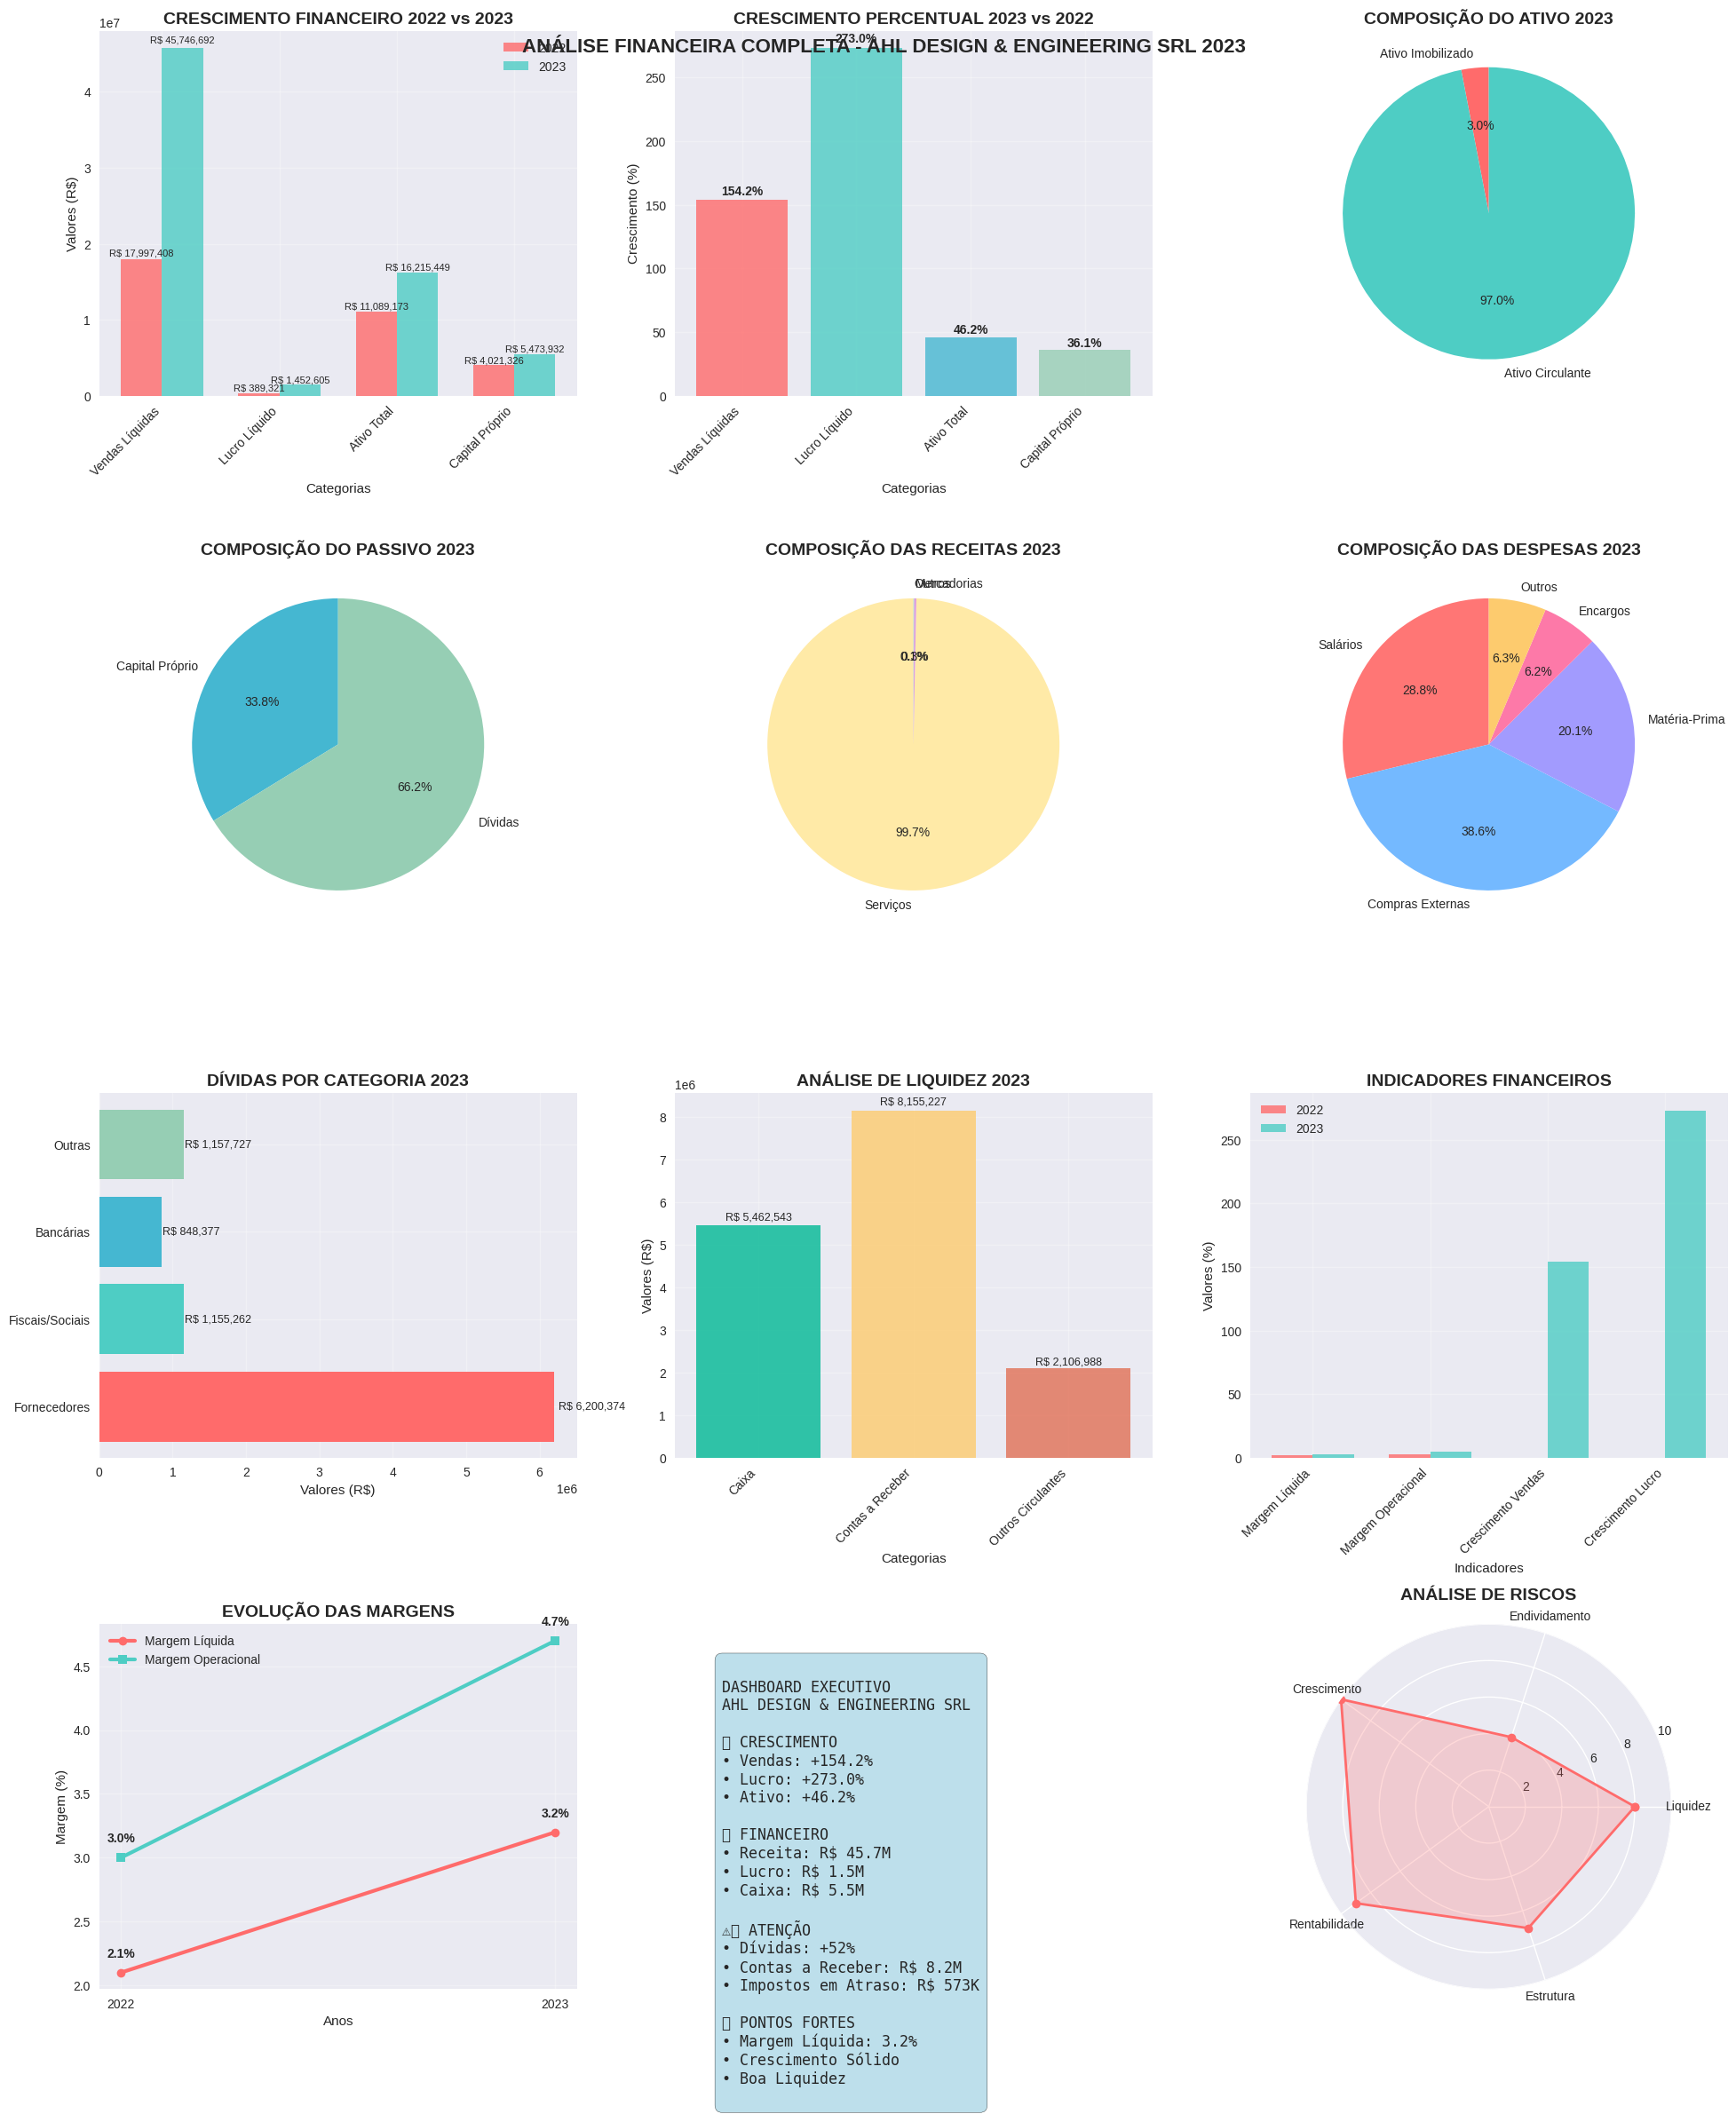

Here is the Python script that generated this plot:
import matplotlib.pyplot as plt
import pandas as pd
import numpy as np
import seaborn as sns
from matplotlib.patches import Wedge
import warnings
warnings.filterwarnings('ignore')

# Configuração do estilo
plt.style.use('seaborn-v0_8')
sns.set_palette("husl")

# Dados financeiros da AHL Design & Engineering SRL
dados = {
    'Categoria': ['Vendas Líquidas', 'Lucro Líquido', 'Ativo Total', 'Capital Próprio'],
    '2022': [17997408, 389321, 11089173, 4021326],
    '2023': [45746692, 1452605, 16215449, 5473932],
    'Crescimento_%': [154.2, 273.0, 46.2, 36.1]
}

# Dados de composição do ativo
ativo_dados = {
    'Categoria': ['Ativo Imobilizado', 'Ativo Circulante'],
    'Valor_2023': [490691, 15724758],
    'Percentual': [3.0, 97.0]
}

# Dados de composição do passivo
passivo_dados = {
    'Categoria': ['Capital Próprio', 'Dívidas'],
    'Valor_2023': [5473932, 10741517],
    'Percentual': [33.8, 66.2]
}

# Dados de receitas
receitas_dados = {
    'Categoria': ['Serviços', 'Mercadorias', 'Outros'],
    'Valor_2023': [45626970, 119722, 28099],
    'Percentual': [99.7, 0.3, 0.1]
}

# Dados de despesas
despesas_dados = {
    'Categoria': ['Salários', 'Compras Externas', 'Matéria-Prima', 'Encargos', 'Outros'],
    'Valor_2023': [13156204, 17633929, 9170811, 2823344, 2900000],
    'Percentual': [30.6, 41.0, 21.3, 6.6, 6.7]
}

# Dados de dívidas
dividas_dados = {
    'Categoria': ['Fornecedores', 'Fiscais/Sociais', 'Bancárias', 'Outras'],
    'Valor_2023': [6200374, 1155262, 848377, 1157727],
    'Percentual': [57.7, 10.8, 7.9, 10.8]
}

# Dados de liquidez
liquidez_dados = {
    'Categoria': ['Caixa', 'Contas a Receber', 'Outros Circulantes'],
    'Valor_2023': [5462543, 8155227, 2106988],
    'Percentual': [34.7, 51.8, 13.4]
}

# Criar figura com subplots
fig = plt.figure(figsize=(20, 24))

# 1. GRÁFICO DE CRESCIMENTO - BARRAS
ax1 = plt.subplot(4, 3, 1)
categorias = dados['Categoria']
x = np.arange(len(categorias))
width = 0.35

bars1 = ax1.bar(x - width/2, dados['2022'], width, label='2022', color='#FF6B6B', alpha=0.8)
bars2 = ax1.bar(x + width/2, dados['2023'], width, label='2023', color='#4ECDC4', alpha=0.8)

ax1.set_xlabel('Categorias')
ax1.set_ylabel('Valores (R$)')
ax1.set_title('CRESCIMENTO FINANCEIRO 2022 vs 2023', fontsize=14, fontweight='bold')
ax1.set_xticks(x)
ax1.set_xticklabels(categorias, rotation=45, ha='right')
ax1.legend()
ax1.grid(True, alpha=0.3)

# Adicionar valores nas barras
for bar in bars1:
    height = bar.get_height()
    ax1.text(bar.get_x() + bar.get_width()/2., height + height*0.01,
             f'R$ {height:,.0f}', ha='center', va='bottom', fontsize=8)

for bar in bars2:
    height = bar.get_height()
    ax1.text(bar.get_x() + bar.get_width()/2., height + height*0.01,
             f'R$ {height:,.0f}', ha='center', va='bottom', fontsize=8)

# 2. GRÁFICO DE CRESCIMENTO PERCENTUAL
ax2 = plt.subplot(4, 3, 2)
cores = ['#FF6B6B', '#4ECDC4', '#45B7D1', '#96CEB4']
bars = ax2.bar(categorias, dados['Crescimento_%'], color=cores, alpha=0.8)
ax2.set_xlabel('Categorias')
ax2.set_ylabel('Crescimento (%)')
ax2.set_title('CRESCIMENTO PERCENTUAL 2023 vs 2022', fontsize=14, fontweight='bold')
ax2.set_xticklabels(categorias, rotation=45, ha='right')
ax2.grid(True, alpha=0.3)

# Adicionar valores nas barras
for bar in bars:
    height = bar.get_height()
    ax2.text(bar.get_x() + bar.get_width()/2., height + height*0.01,
             f'{height:.1f}%', ha='center', va='bottom', fontsize=10, fontweight='bold')

# 3. COMPOSIÇÃO DO ATIVO - PIZZA
ax3 = plt.subplot(4, 3, 3)
cores_pizza = ['#FF6B6B', '#4ECDC4']
wedges, texts, autotexts = ax3.pie(ativo_dados['Valor_2023'], labels=ativo_dados['Categoria'], 
                                   autopct='%1.1f%%', colors=cores_pizza, startangle=90)
ax3.set_title('COMPOSIÇÃO DO ATIVO 2023', fontsize=14, fontweight='bold')

# 4. COMPOSIÇÃO DO PASSIVO - PIZZA
ax4 = plt.subplot(4, 3, 4)
cores_pizza2 = ['#45B7D1', '#96CEB4']
wedges, texts, autotexts = ax4.pie(passivo_dados['Valor_2023'], labels=passivo_dados['Categoria'], 
                                   autopct='%1.1f%%', colors=cores_pizza2, startangle=90)
ax4.set_title('COMPOSIÇÃO DO PASSIVO 2023', fontsize=14, fontweight='bold')

# 5. COMPOSIÇÃO DAS RECEITAS - PIZZA
ax5 = plt.subplot(4, 3, 5)
cores_pizza3 = ['#FFEAA7', '#DDA0DD', '#98D8C8']
wedges, texts, autotexts = ax5.pie(receitas_dados['Valor_2023'], labels=receitas_dados['Categoria'], 
                                   autopct='%1.1f%%', colors=cores_pizza3, startangle=90)
ax5.set_title('COMPOSIÇÃO DAS RECEITAS 2023', fontsize=14, fontweight='bold')

# 6. COMPOSIÇÃO DAS DESPESAS - PIZZA
ax6 = plt.subplot(4, 3, 6)
cores_pizza4 = ['#FF7675', '#74B9FF', '#A29BFE', '#FD79A8', '#FDCB6E']
wedges, texts, autotexts = ax6.pie(despesas_dados['Valor_2023'], labels=despesas_dados['Categoria'], 
                                   autopct='%1.1f%%', colors=cores_pizza4, startangle=90)
ax6.set_title('COMPOSIÇÃO DAS DESPESAS 2023', fontsize=14, fontweight='bold')

# 7. DÍVIDAS POR CATEGORIA - BARRAS HORIZONTAIS
ax7 = plt.subplot(4, 3, 7)
y_pos = np.arange(len(dividas_dados['Categoria']))
bars = ax7.barh(y_pos, dividas_dados['Valor_2023'], color=['#FF6B6B', '#4ECDC4', '#45B7D1', '#96CEB4'])
ax7.set_yticks(y_pos)
ax7.set_yticklabels(dividas_dados['Categoria'])
ax7.set_xlabel('Valores (R$)')
ax7.set_title('DÍVIDAS POR CATEGORIA 2023', fontsize=14, fontweight='bold')
ax7.grid(True, alpha=0.3)

# Adicionar valores nas barras
for i, bar in enumerate(bars):
    width = bar.get_width()
    ax7.text(width + width*0.01, bar.get_y() + bar.get_height()/2,
             f'R$ {width:,.0f}', ha='left', va='center', fontsize=9)

# 8. ANÁLISE DE LIQUIDEZ - BARRAS
ax8 = plt.subplot(4, 3, 8)
cores_liquidez = ['#00B894', '#FDCB6E', '#E17055']
bars = ax8.bar(liquidez_dados['Categoria'], liquidez_dados['Valor_2023'], color=cores_liquidez, alpha=0.8)
ax8.set_xlabel('Categorias')
ax8.set_ylabel('Valores (R$)')
ax8.set_title('ANÁLISE DE LIQUIDEZ 2023', fontsize=14, fontweight='bold')
ax8.set_xticklabels(liquidez_dados['Categoria'], rotation=45, ha='right')
ax8.grid(True, alpha=0.3)

# Adicionar valores nas barras
for bar in bars:
    height = bar.get_height()
    ax8.text(bar.get_x() + bar.get_width()/2., height + height*0.01,
             f'R$ {height:,.0f}', ha='center', va='bottom', fontsize=9)

# 9. INDICADORES FINANCEIROS - BARRAS
ax9 = plt.subplot(4, 3, 9)
indicadores = ['Margem Líquida', 'Margem Operacional', 'Crescimento Vendas', 'Crescimento Lucro']
valores_2023 = [3.2, 4.7, 154.2, 273.0]
valores_2022 = [2.1, 3.0, 0, 0]

x = np.arange(len(indicadores))
width = 0.35

bars1 = ax9.bar(x - width/2, valores_2022, width, label='2022', color='#FF6B6B', alpha=0.8)
bars2 = ax9.bar(x + width/2, valores_2023, width, label='2023', color='#4ECDC4', alpha=0.8)

ax9.set_xlabel('Indicadores')
ax9.set_ylabel('Valores (%)')
ax9.set_title('INDICADORES FINANCEIROS', fontsize=14, fontweight='bold')
ax9.set_xticks(x)
ax9.set_xticklabels(indicadores, rotation=45, ha='right')
ax9.legend()
ax9.grid(True, alpha=0.3)

# 10. EVOLUÇÃO DAS MARGENS - LINHA
ax10 = plt.subplot(4, 3, 10)
anos = ['2022', '2023']
margem_liquida = [2.1, 3.2]
margem_operacional = [3.0, 4.7]

ax10.plot(anos, margem_liquida, marker='o', linewidth=3, label='Margem Líquida', color='#FF6B6B')
ax10.plot(anos, margem_operacional, marker='s', linewidth=3, label='Margem Operacional', color='#4ECDC4')
ax10.set_xlabel('Anos')
ax10.set_ylabel('Margem (%)')
ax10.set_title('EVOLUÇÃO DAS MARGENS', fontsize=14, fontweight='bold')
ax10.legend()
ax10.grid(True, alpha=0.3)

# Adicionar valores nos pontos
for i, (liq, op) in enumerate(zip(margem_liquida, margem_operacional)):
    ax10.text(i, liq + 0.1, f'{liq}%', ha='center', va='bottom', fontweight='bold')
    ax10.text(i, op + 0.1, f'{op}%', ha='center', va='bottom', fontweight='bold')

# 11. DASHBOARD EXECUTIVO - RESUMO
ax11 = plt.subplot(4, 3, 11)
ax11.axis('off')

# Texto do dashboard
dashboard_text = """
DASHBOARD EXECUTIVO
AHL DESIGN & ENGINEERING SRL

📈 CRESCIMENTO
• Vendas: +154.2%
• Lucro: +273.0%
• Ativo: +46.2%

💰 FINANCEIRO
• Receita: R$ 45.7M
• Lucro: R$ 1.5M
• Caixa: R$ 5.5M

⚠️ ATENÇÃO
• Dívidas: +52%
• Contas a Receber: R$ 8.2M
• Impostos em Atraso: R$ 573K

✅ PONTOS FORTES
• Margem Líquida: 3.2%
• Crescimento Sólido
• Boa Liquidez
"""

ax11.text(0.1, 0.9, dashboard_text, transform=ax11.transAxes, fontsize=12,
          verticalalignment='top', fontfamily='monospace',
          bbox=dict(boxstyle="round,pad=0.5", facecolor='lightblue', alpha=0.8))

# 12. ANÁLISE DE RISCOS - RADAR
ax12 = plt.subplot(4, 3, 12, projection='polar')

# Dados para radar chart
categorias_risco = ['Liquidez', 'Endividamento', 'Crescimento', 'Rentabilidade', 'Estrutura']
valores_risco = [8, 4, 10, 9, 7]  # Valores de 1-10 (10 = melhor)

# Fechar o gráfico
valores_risco_fechado = valores_risco + [valores_risco[0]]

# Ângulos
angulos = np.linspace(0, 2 * np.pi, len(categorias_risco), endpoint=False)
angulos_fechado = np.concatenate((angulos, [angulos[0]]))

# Plotar
ax12.plot(angulos_fechado, valores_risco_fechado, 'o-', linewidth=2, color='#FF6B6B')
ax12.fill(angulos_fechado, valores_risco_fechado, alpha=0.25, color='#FF6B6B')
ax12.set_xticks(angulos)
ax12.set_xticklabels(categorias_risco)
ax12.set_ylim(0, 10)
ax12.set_title('ANÁLISE DE RISCOS', fontsize=14, fontweight='bold', pad=20)
ax12.grid(True)

# Ajustar layout
plt.tight_layout()
plt.suptitle('ANÁLISE FINANCEIRA COMPLETA - AHL DESIGN & ENGINEERING SRL 2023', 
             fontsize=16, fontweight='bold', y=0.98)

# Salvar gráfico
plt.savefig('Analise_Financeira_Completa_AHL_2023.png', dpi=300, bbox_inches='tight')
plt.show()

print("✅ GRÁFICOS CRIADOS COM SUCESSO!")
print("📁 Arquivo salvo como: Analise_Financeira_Completa_AHL_2023.png")
print("\n🎯 GRÁFICOS INCLUÍDOS:")
print("1. Crescimento Financeiro 2022 vs 2023")
print("2. Crescimento Percentual")
print("3. Composição do Ativo")
print("4. Composição do Passivo") 
print("5. Composição das Receitas")
print("6. Composição das Despesas")
print("7. Dívidas por Categoria")
print("8. Análise de Liquidez")
print("9. Indicadores Financeiros")
print("10. Evolução das Margens")
print("11. Dashboard Executivo")
print("12. Análise de Riscos")
